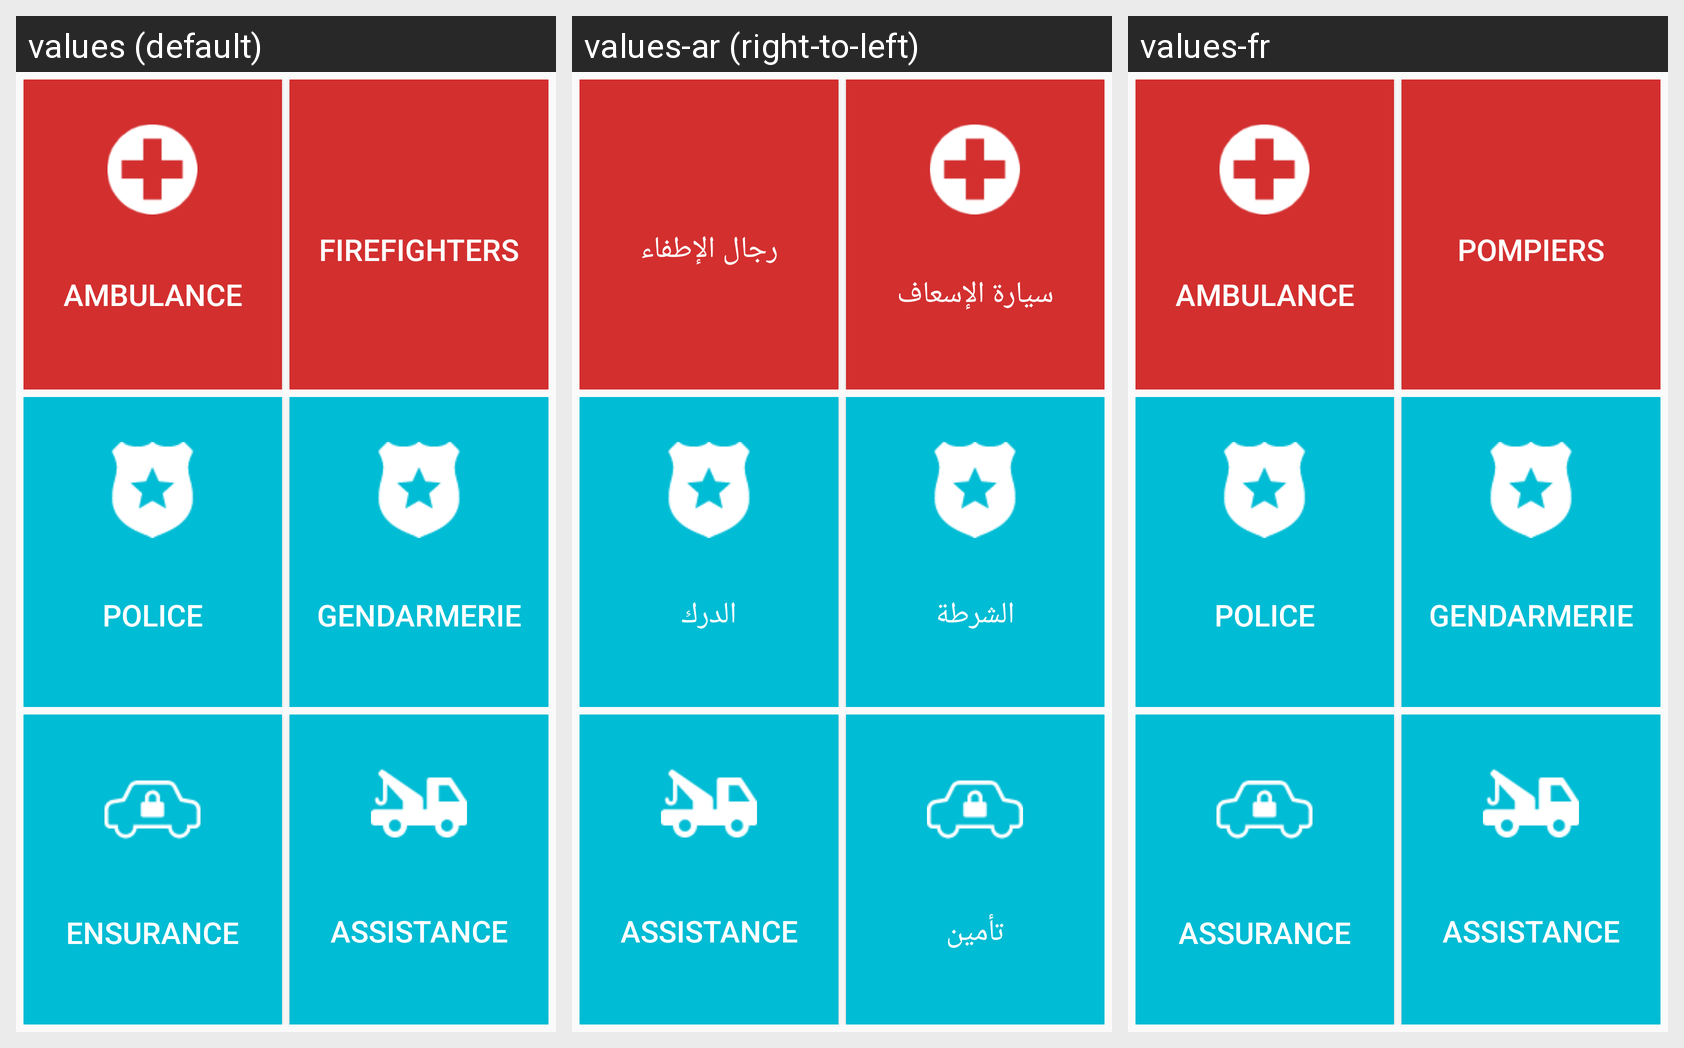

Here is an Android app screen in its default locale and in the app's own translations. Write out the translated-string differences for the strings that appear on this screen.
Android screen res/layout/activity_numberemergency.xml rendered under 3 locales, left to right: values (default), values-ar (right-to-left), values-fr. Device: Nexus 5 (rendered at 1080×1920; each locale shown at half size, 540×960, under a caption strip naming it); theme AppTheme.
Strings drawn on this screen, with the default value and each locale's value (text and hints the layout hard-codes, and strings that could not be matched under every locale, appear in the picture but are not listed):

ambulance
  values: Ambulance
  values-ar: سيارة الإسعاف
  values-fr: Ambulance

pompiers
  values: Firefighters
  values-ar: رجال الإطفاء
  values-fr: Pompiers

police
  values: Police
  values-ar: الشرطة
  values-fr: Police

gendarmerie
  values: Gendarmerie
  values-ar: الدرك
  values-fr: Gendarmerie

assurance
  values: Ensurance
  values-ar: تأمين
  values-fr: Assurance

assistance
  values: Assistance
  values-ar: Assistance  [not translated; the default value is used]
  values-fr: Assistance
